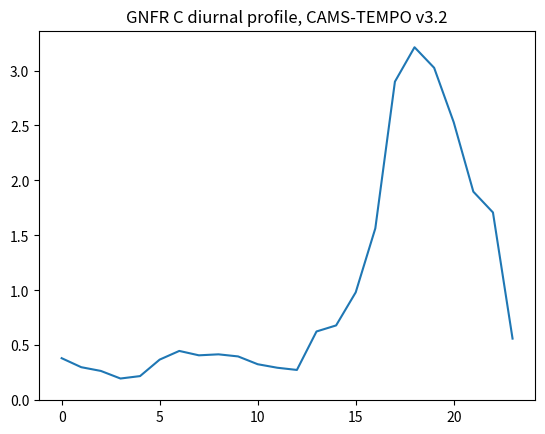

Reproduce this figure in Python.
#!/usr/bin/env python3
import matplotlib.pyplot as plt
gnfrC= [0.3830,0.3010,0.2670,0.1980,0.2200,0.3700,0.4490,0.4090,0.4180,0.3990,0.3280,0.2960,0.2760,0.6260,0.6810,0.9820,1.5640,2.8990,3.2120,3.0250,2.5290,1.8980,1.7090,0.5610 ]
plt.plot(gnfrC)
plt.ylim(0.0)
plt.title('GNFR C diurnal profile, CAMS-TEMPO v3.2')
#plt.show()
plt.savefig('Plot_cams_tempo_gnfrC.png')

